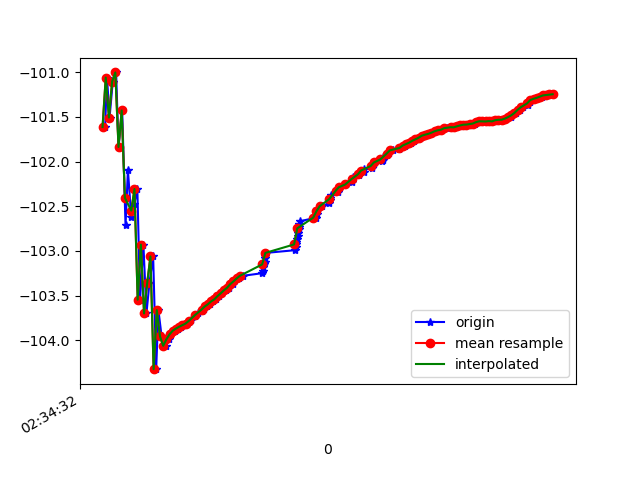

Data behind this chart, as committed beside it:
1617762872196, 458508825670131, -101.61257, 36.115253, 7.449228
1617762872208, 458508844900901, -101.1, 35.95, 7.211
1617762872224, 458508864131671, -101.5, 36.11, 7.591
1617762872244, 458508883362441, -101.1, 36.21, 7.235
1617762872265, 458508902593211, -101, 36.01, 7.333
1617762872280, 458508921823981, -101.8, 36.81, 7.353
1617762872303, 458508941054751, -101.4, 36.44, 7.191
1617762872324, 458508960285521, -102.7, 37.15, 7.836
1617762872339, 458508979516291, -102.1, 36.81, 7.611
1617762872360, 458508998747061, -102.6, 36.8, 7.843
1617762872379, 458509017977831, -102.5, 37.07, 7.434
1617762872398, 458509037208601, -102.3, 36.78, 7.659
1617762872415, 458509056439371, -103.5, 37.67, 7.987
1617762872436, 458509075670141, -102.9, 37.33, 7.868
1617762872455, 458509094900911, -103.7, 37.56, 8.494
1617762872474, 458509114131681, -103.4, 37.69, 7.935
1617762872497, 458509133362451, -103.1, 37.3, 7.997
1617762872516, 458509152593221, -104.3, 37.99, 8.322
1617762872530, 458509171823991, -103.7, 37.69, 7.844
1617762872550, 458509191054761, -104, 37.67, 8.145
1617762872579, 458509210285531, -104.1, 37.76, 8.102
1617762872595, 458509229516301, -104, 37.7, 8.076
1617762872610, 458509248747071, -103.9, 37.64, 8.069
1617762872632, 458509267977841, -103.9, 37.6, 8.073
1617762872652, 458509287208611, -103.9, 37.56, 8.097
1617762872670, 458509306439381, -103.8, 37.51, 8.118
1617762872690, 458509325670151, -103.8, 37.47, 8.144
1617762872706, 458509344900921, -103.8, 37.44, 8.172
1617762872721, 458509364131691, -103.8, 37.4, 8.201
1617762872737, 458509383362461, -103.8, 37.37, 8.218
1617762872760, 458509402593231, -103.7, 37.32, 8.234
1617762872777, 458509421824001, -103.7, 37.27, 8.259
1617762872801, 458509441054771, -103.7, 37.23, 8.273
1617762872818, 458509460285541, -103.6, 37.19, 8.29
1617762872836, 458509479516311, -103.6, 37.16, 8.303
1617762872852, 458509498747081, -103.6, 37.12, 8.316
1617762872873, 458509517977851, -103.6, 37.08, 8.318
1617762872892, 458509537208621, -103.5, 37.04, 8.326
1617762872911, 458509556439391, -103.5, 37, 8.33
1617762872930, 458509575670161, -103.5, 36.97, 8.34
1617762872953, 458509594900931, -103.4, 36.93, 8.346
1617762872975, 458509614131701, -103.4, 36.9, 8.358
1617762872995, 458509633362471, -103.4, 36.85, 8.357
1617762873006, 458509652593241, -103.3, 36.81, 8.355
1617762873033, 458509671824011, -103.3, 36.78, 8.351
1617762873057, 458509691054781, -103.3, 36.74, 8.35
1617762873180, 458509710285551, -103.2, 36.71, 8.348
1617762873183, 458509729516321, -103.2, 36.68, 8.344
1617762873188, 458509748747091, -103.2, 36.64, 8.337
1617762873192, 458509767977861, -103.1, 36.61, 8.334
1617762873195, 458509787208631, -103.1, 36.59, 8.33
1617762873197, 458509806439401, -103.1, 36.55, 8.326
1617762873199, 458509825670171, -103.1, 36.52, 8.321
1617762873202, 458509844900941, -103, 36.49, 8.316
1617762873386, 458509864131711, -103, 36.46, 8.31
1617762873389, 458509883362481, -103, 36.43, 8.296
1617762873392, 458509902593252, -102.9, 36.41, 8.288
1617762873395, 458509921824021, -102.9, 36.39, 8.282
1617762873398, 458509941054791, -102.9, 36.37, 8.273
1617762873402, 458509960285561, -102.8, 36.34, 8.263
1617762873405, 458509979516331, -102.8, 36.31, 8.249
... 87 more rows
